Labelled photos from "images", an image-classification folder in dyardhDev/potato-leaf-1. The possible labels are: healthy, late blight.

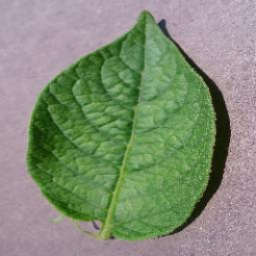
Label: healthy

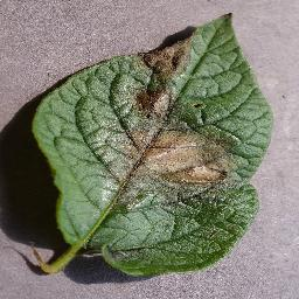
Label: late blight

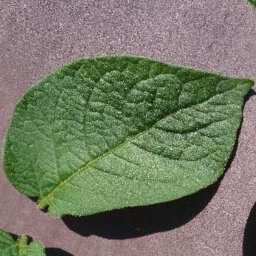
Label: healthy

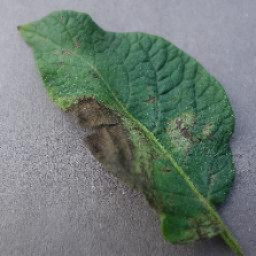
Label: late blight

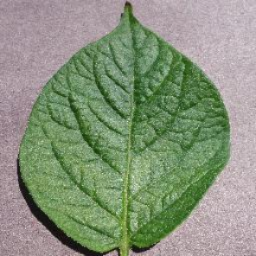
Label: healthy

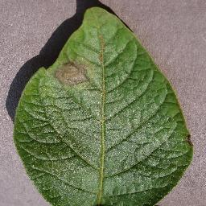
Label: late blight
